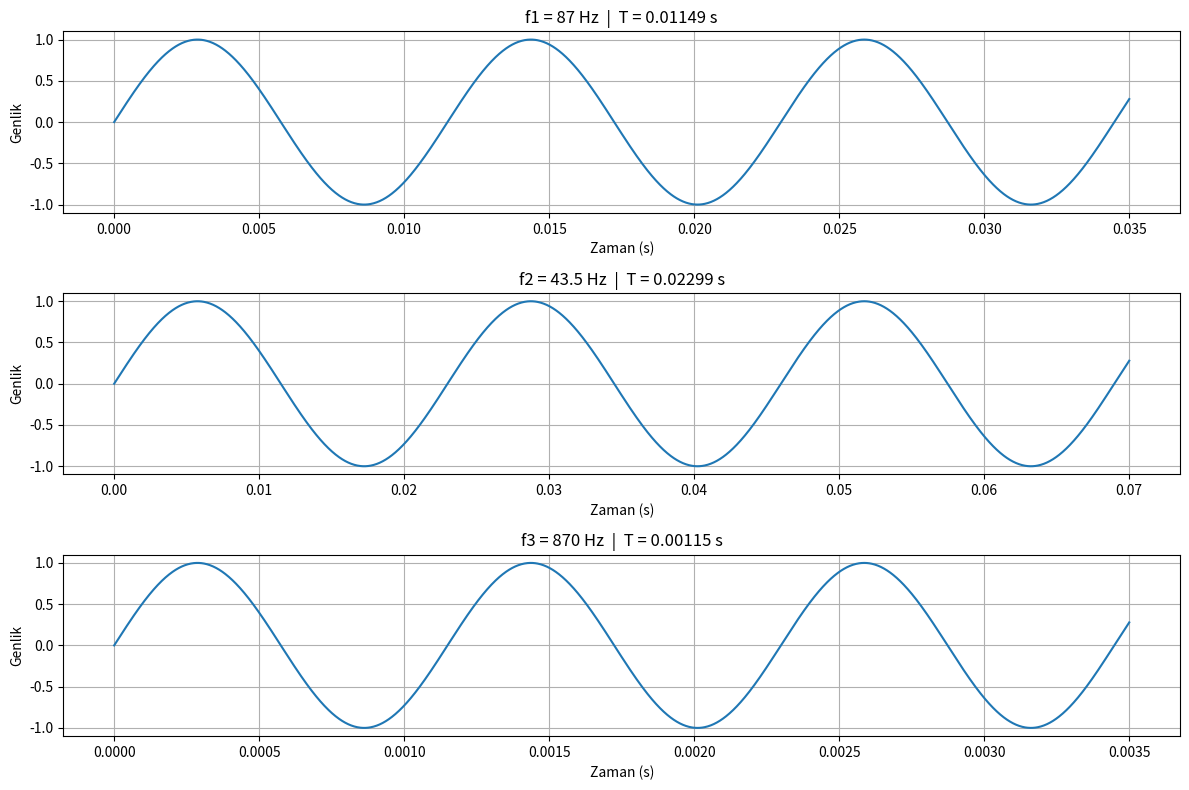

Source code (Python):

import numpy as np
import matplotlib.pyplot as plt

# Frekanslar
f1 = 87
f2 = 43.5
f3 = 870

# Periyotlar
T1 = 1 / f1
T2 = 1 / f2
T3 = 1 / f3

# Zaman aralıkları
t1 = np.linspace(0, 0.035, 2000)
t2 = np.linspace(0, 0.07, 2000)
t3 = np.linspace(0, 0.0035, 2000)

# Sinyaller
y1 = np.sin(2 * np.pi * f1 * t1)
y2 = np.sin(2 * np.pi * f2 * t2)
y3 = np.sin(2 * np.pi * f3 * t3)

plt.figure(figsize=(12, 8))

# 1. Grafik
plt.subplot(3, 1, 1)
plt.plot(t1, y1)
plt.title(f"f1 = 87 Hz  |  T = {T1:.5f} s")
plt.xlabel("Zaman (s)")
plt.ylabel("Genlik")
plt.grid(True)

# 2. Grafik
plt.subplot(3, 1, 2)
plt.plot(t2, y2)
plt.title(f"f2 = 43.5 Hz  |  T = {T2:.5f} s")
plt.xlabel("Zaman (s)")
plt.ylabel("Genlik")
plt.grid(True)

# 3. Grafik
plt.subplot(3, 1, 3)
plt.plot(t3, y3)
plt.title(f"f3 = 870 Hz  |  T = {T3:.5f} s")
plt.xlabel("Zaman (s)")
plt.ylabel("Genlik")
plt.grid(True)

plt.tight_layout()
plt.show()
